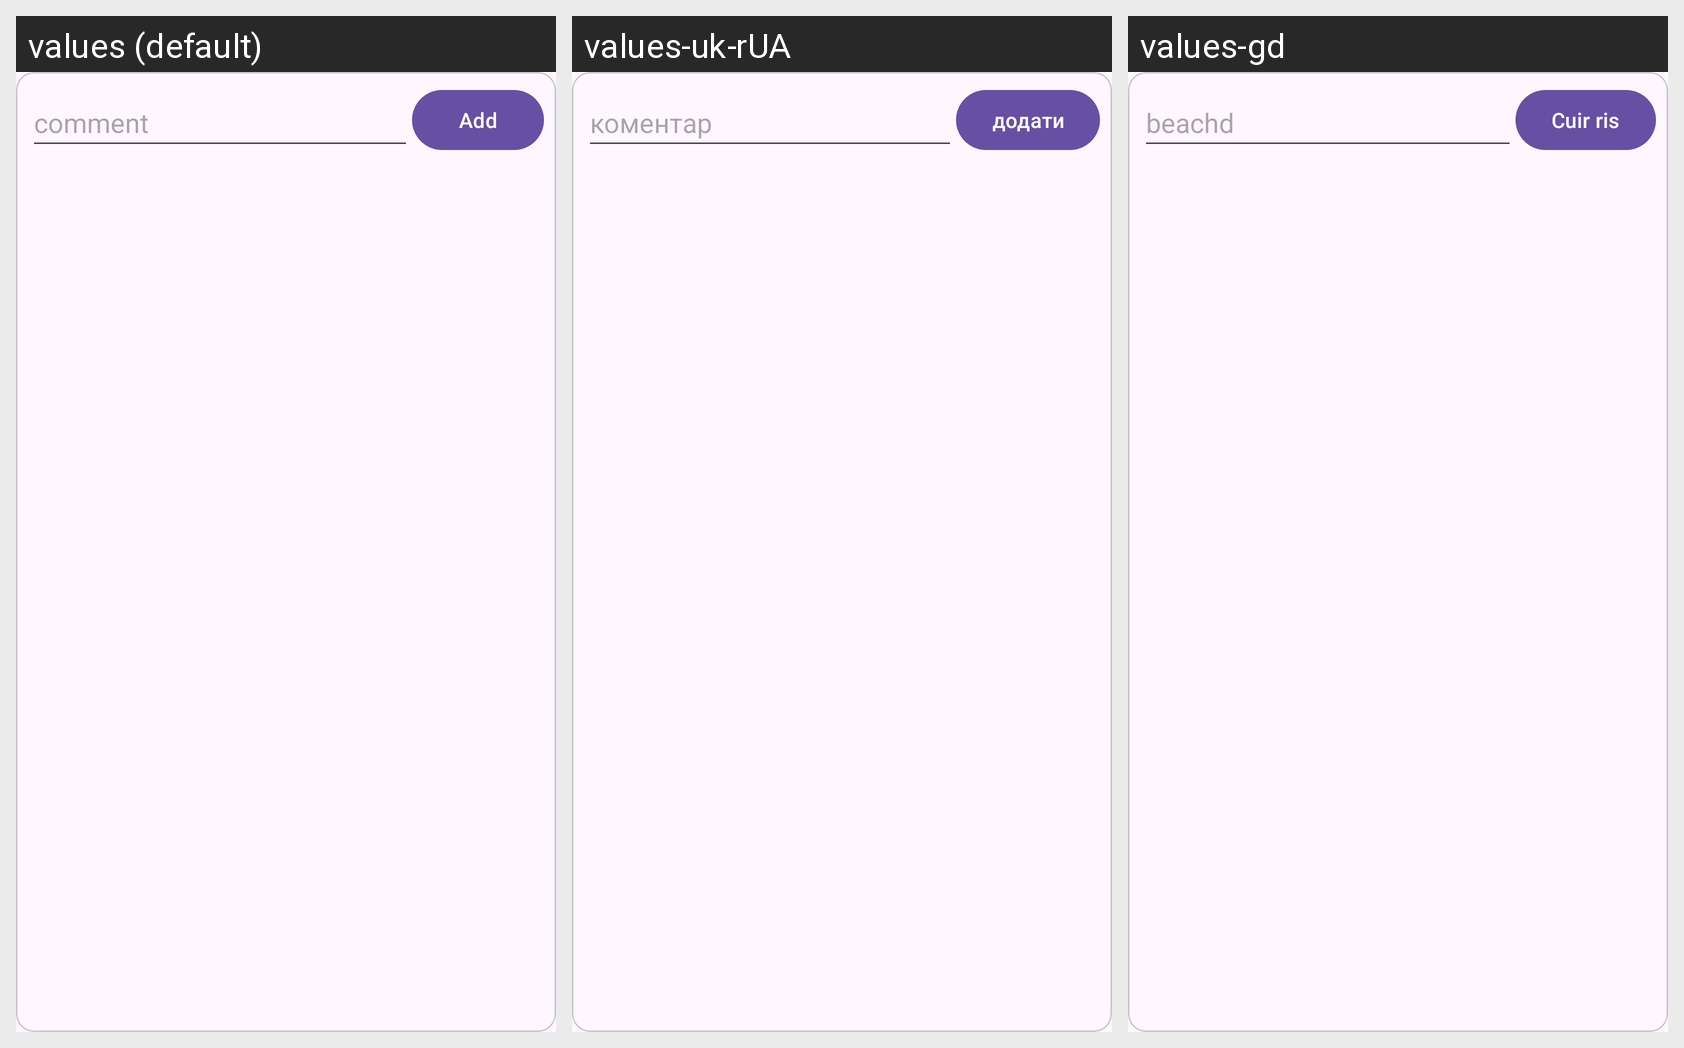

For this localized Android screen grid, give each drawn string resource with its value in every locale shown.
Android screen res/layout/popup_add_comment.xml rendered under 3 locales, left to right: values (default), values-uk-rUA, values-gd. Device: Nexus 5 (rendered at 1080×1920; each locale shown at half size, 540×960, under a caption strip naming it); theme Base.Theme.DiecastHangar.
Strings drawn on this screen, with the default value and each locale's value (text and hints the layout hard-codes, and strings that could not be matched under every locale, appear in the picture but are not listed):

comment
  values: comment
  values-uk-rUA: коментар
  values-gd: beachd

add
  values: Add
  values-uk-rUA: додати
  values-gd: Cuir ris
